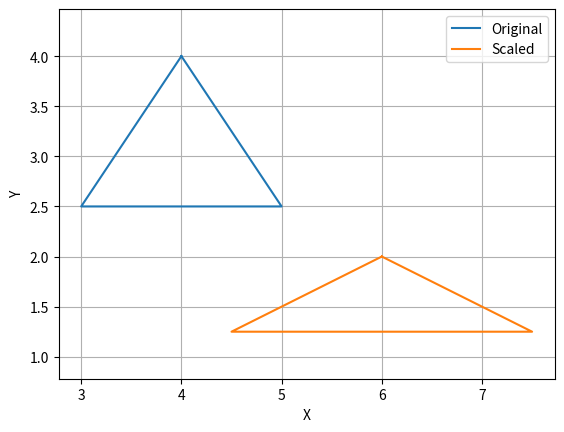

Recreate this plot in Python.
import matplotlib.pyplot as plt

# Function to scale coordinates
def scale_coordinates(coordinates, Sx, Sy):
    scaled_coordinates = [(x * Sx, y * Sy) for x, y in coordinates]
    return scaled_coordinates

# Scale factor (e.g., 2 means scaling to double size)
Sx = 1.5
Sy = 0.5

# Define the original coordinates of the object
original_coordinates = [(4,4),(5,2.5),(3,2.5),(4,4)]

xcrd_original = [m[0] for m in original_coordinates]
ycrd_original = [m[1] for m in original_coordinates]

# Plot original object
plt.plot(xcrd_original, ycrd_original, label='Original')

# Get scaled coordinates
scaled_coordinates = scale_coordinates(original_coordinates, Sx, Sy)

xcrd_scale = [p[0] for p in scaled_coordinates]
ycrd_scale = [p[1] for p in scaled_coordinates]

# Print the coordinates
points = [xcrd_scale, ycrd_scale]
print(points)

# Plot scaled object
plt.plot(xcrd_scale, ycrd_scale, label='Scaled')

# Set equal aspect ratio to maintain proportions
plt.axis('equal')

# Set labels and legend
plt.xlabel('X')
plt.ylabel('Y')
plt.legend()

# Show plot
plt.grid()
plt.show()
